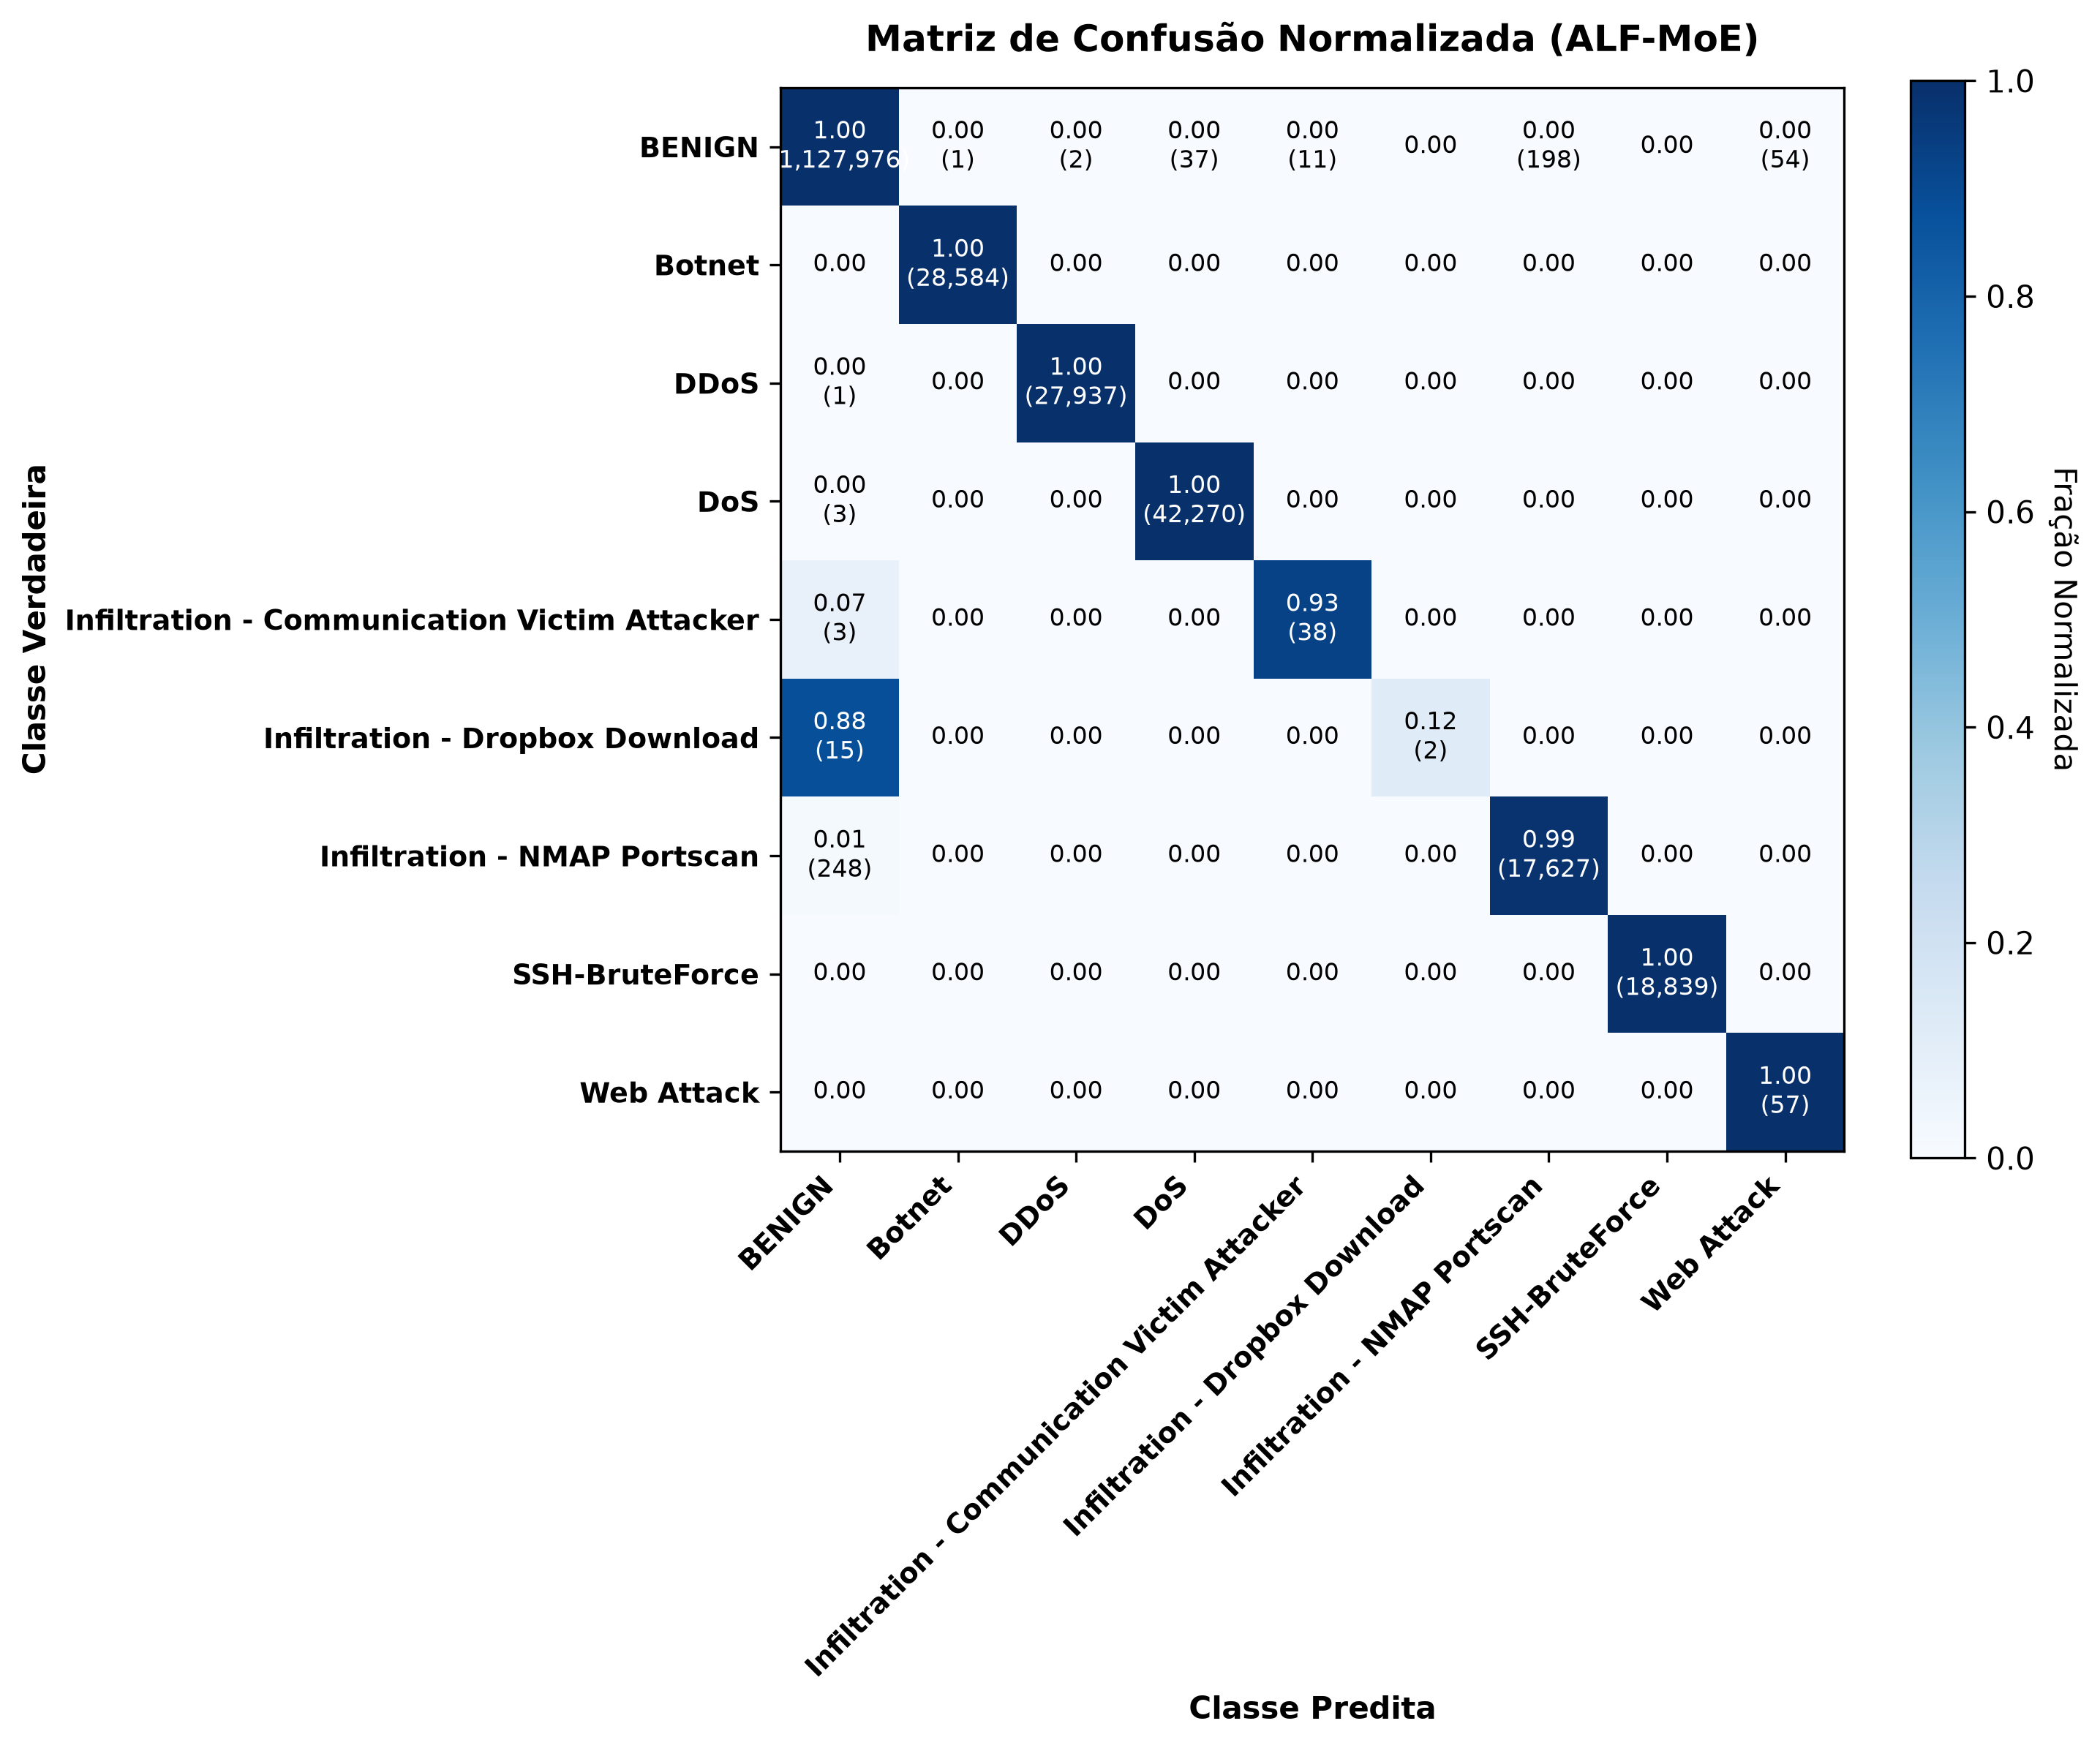

The data file committed next to this chart (first rows):
, BENIGN, Botnet, DDoS, DoS, Infiltration - Communication Victim Atta…, Infiltration - Dropbox Download, Infiltration - NMAP Portscan, SSH-BruteForce, Web Attack
BENIGN, 0.9997, 0.0, 0.0, 0.0, 0.0, 0.0, 0.0002, 0.0, 0.0
Botnet, 0.0, 1.0, 0.0, 0.0, 0.0, 0.0, 0.0, 0.0, 0.0
DDoS, 0.0, 0.0, 1.0, 0.0, 0.0, 0.0, 0.0, 0.0, 0.0
DoS, 0.0001, 0.0, 0.0, 0.9999, 0.0, 0.0, 0.0, 0.0, 0.0
Infiltration - Communication Victim Atta…, 0.0732, 0.0, 0.0, 0.0, 0.9268, 0.0, 0.0, 0.0, 0.0
Infiltration - Dropbox Download, 0.8824, 0.0, 0.0, 0.0, 0.0, 0.1176, 0.0, 0.0, 0.0
Infiltration - NMAP Portscan, 0.0139, 0.0, 0.0, 0.0, 0.0, 0.0, 0.9861, 0.0, 0.0
SSH-BruteForce, 0.0, 0.0, 0.0, 0.0, 0.0, 0.0, 0.0, 1.0, 0.0
Web Attack, 0.0, 0.0, 0.0, 0.0, 0.0, 0.0, 0.0, 0.0, 1.0
